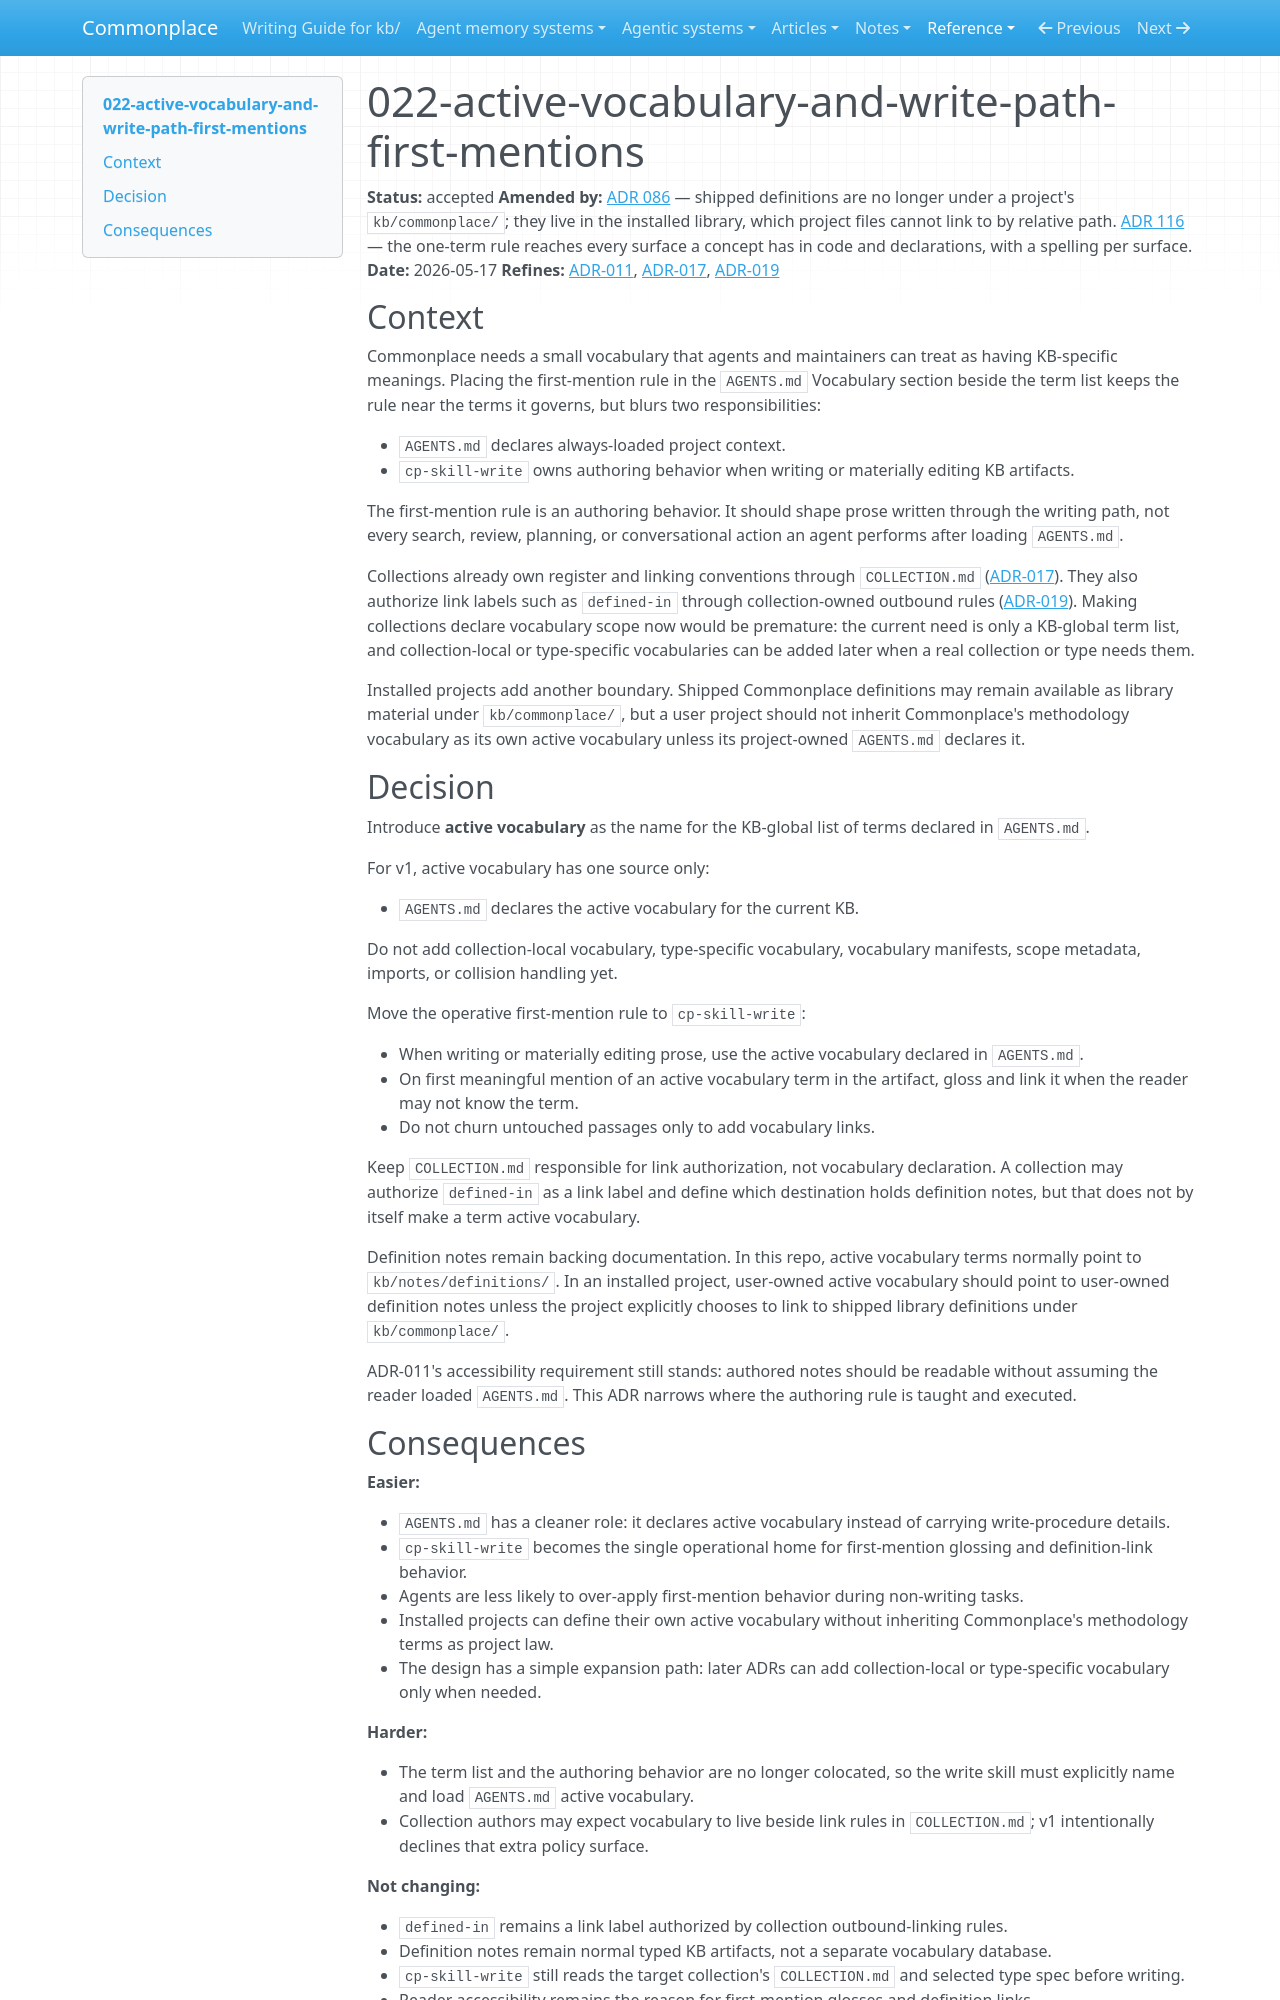

repository: zby/commonplace · page: reference/adr/022-active-vocabulary-and-write-path-first-mentions/index.html · generator: mkdocs

---
description: Accepted decision to define active vocabulary in AGENTS.md while making first-mention glossing a cp-skill-write authoring behavior
type: reference/types/adr.md
tags: []
status: accepted
---

# 022-active-vocabulary-and-write-path-first-mentions

**Status:** accepted
**Amended by:** [ADR 086](./086-projects-read-the-library-from-the-installed-package.md) — shipped definitions are no longer under a project's `kb/commonplace/`; they live in the installed library, which project files cannot link to by relative path.
[ADR 116](./116-one-word-per-concept-across-prose-and-code.md) — the one-term rule reaches every surface a concept has in code and declarations, with a spelling per surface.
**Date:** 2026-05-17
**Refines:** [ADR-011](./011-notes-must-be-accessible-to-external-readers.md), [ADR-017](./017-collection-md-is-the-register-convention-boundary.md), [ADR-019](./019-collection-owned-link-vocabulary.md)

## Context

Commonplace needs a small vocabulary that agents and maintainers can treat as having KB-specific meanings. Placing the first-mention rule in the `AGENTS.md` Vocabulary section beside the term list keeps the rule near the terms it governs, but blurs two responsibilities:

- `AGENTS.md` declares always-loaded project context.
- `cp-skill-write` owns authoring behavior when writing or materially editing KB artifacts.

The first-mention rule is an authoring behavior. It should shape prose written through the writing path, not every search, review, planning, or conversational action an agent performs after loading `AGENTS.md`.

Collections already own register and linking conventions through `COLLECTION.md` ([ADR-017](./017-collection-md-is-the-register-convention-boundary.md)). They also authorize link labels such as `defined-in` through collection-owned outbound rules ([ADR-019](./019-collection-owned-link-vocabulary.md)). Making collections declare vocabulary scope now would be premature: the current need is only a KB-global term list, and collection-local or type-specific vocabularies can be added later when a real collection or type needs them.

Installed projects add another boundary. Shipped Commonplace definitions may remain available as library material under `kb/commonplace/`, but a user project should not inherit Commonplace's methodology vocabulary as its own active vocabulary unless its project-owned `AGENTS.md` declares it.

## Decision

Introduce **active vocabulary** as the name for the KB-global list of terms declared in `AGENTS.md`.

For v1, active vocabulary has one source only:

- `AGENTS.md` declares the active vocabulary for the current KB.

Do not add collection-local vocabulary, type-specific vocabulary, vocabulary manifests, scope metadata, imports, or collision handling yet.

Move the operative first-mention rule to `cp-skill-write`:

- When writing or materially editing prose, use the active vocabulary declared in `AGENTS.md`.
- On first meaningful mention of an active vocabulary term in the artifact, gloss and link it when the reader may not know the term.
- Do not churn untouched passages only to add vocabulary links.

Keep `COLLECTION.md` responsible for link authorization, not vocabulary declaration. A collection may authorize `defined-in` as a link label and define which destination holds definition notes, but that does not by itself make a term active vocabulary.

Definition notes remain backing documentation. In this repo, active vocabulary terms normally point to `kb/notes/definitions/`. In an installed project, user-owned active vocabulary should point to user-owned definition notes unless the project explicitly chooses to link to shipped library definitions under `kb/commonplace/`.

ADR-011's accessibility requirement still stands: authored notes should be readable without assuming the reader loaded `AGENTS.md`. This ADR narrows where the authoring rule is taught and executed.
